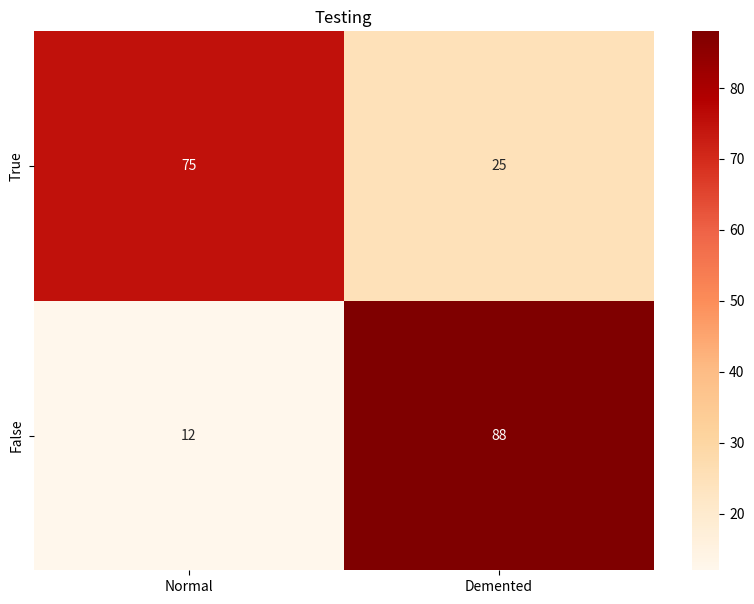

Source code (Python):
import seaborn as sn
import pandas as pd
import matplotlib.pyplot as plt
array = [[75, 25], [12, 88]]
df_cm = pd.DataFrame(array, index = ["True", "False"],
              columns = ["Normal", "Demented"])
plt.figure(figsize = (10,7))
plt.title("Testing")
sn.heatmap(df_cm, annot=True,cmap="OrRd")
